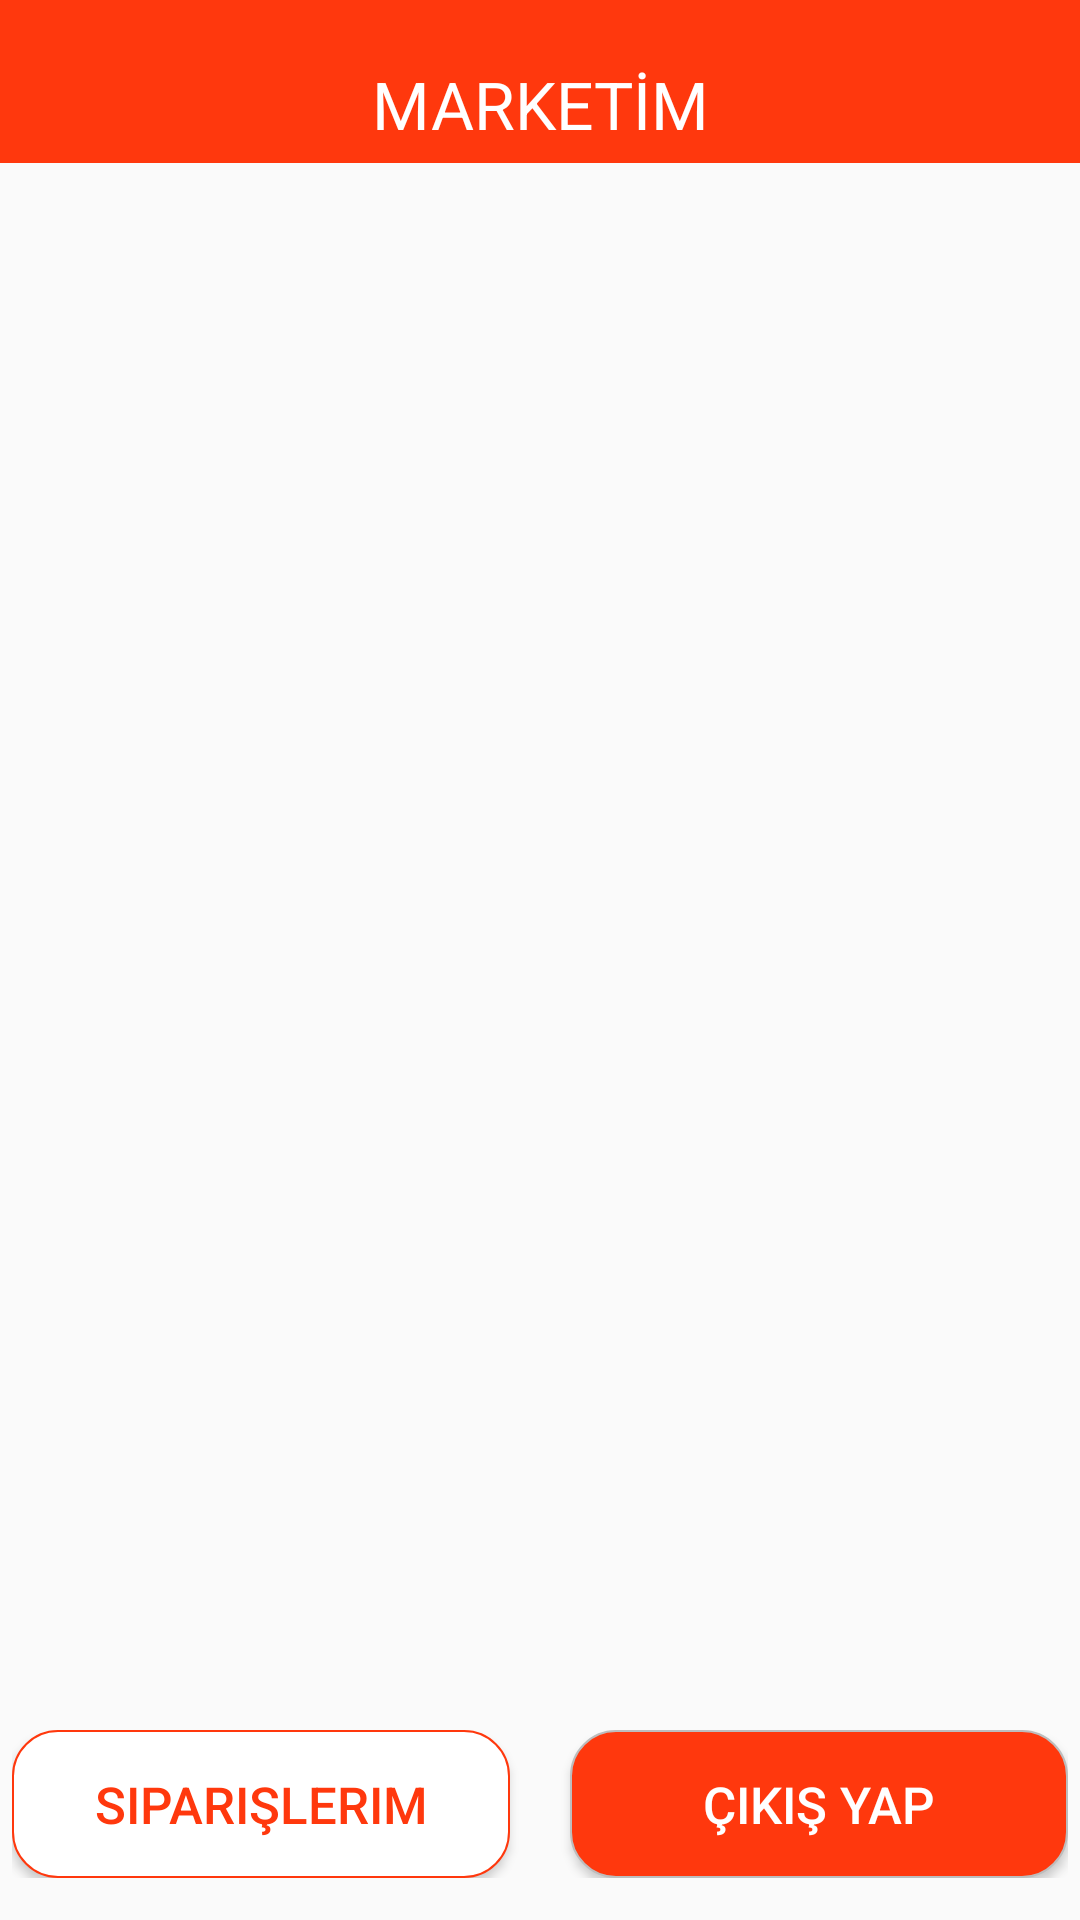

Write the Android layout XML for this screen, with the resource values it uses.
<!-- AndroidManifest.xml: application theme AppTheme -->
<!-- res/layout/activity_order.xml -->
<?xml version="1.0" encoding="utf-8"?>
<LinearLayout xmlns:android="http://schemas.android.com/apk/res/android"
    xmlns:app="http://schemas.android.com/apk/res-auto"
    xmlns:tools="http://schemas.android.com/tools"
    android:layout_width="match_parent"
    android:layout_height="match_parent"
    android:orientation="vertical"
    tools:context=".activity.OrderActivity">

    <TextView
        android:id="@+id/textView"
        android:layout_width="match_parent"
        android:layout_height="wrap_content"
        android:layout_marginBottom="8dp"
        android:background="@color/colorRed"
        android:gravity="center"
        android:paddingBottom="5dp"
        android:paddingLeft="20dp"
        android:paddingRight="20dp"
        android:paddingTop="20dp"
        android:text="@string/txt_myshop"
        android:textColor="@color/colorWhite"
        android:textSize="22sp"
        app:layout_constraintBottom_toBottomOf="parent"
        app:layout_constraintEnd_toEndOf="parent"
        app:layout_constraintHorizontal_bias="0.0"
        app:layout_constraintStart_toStartOf="parent"
        app:layout_constraintTop_toTopOf="parent"
        app:layout_constraintVertical_bias="0.001" />

    <LinearLayout
        android:layout_width="match_parent"
        android:layout_height="match_parent"
        android:layout_margin="4dp"
        android:orientation="vertical"
        app:layout_constraintBottom_toBottomOf="parent"
        app:layout_constraintEnd_toEndOf="parent"
        app:layout_constraintStart_toStartOf="parent"
        app:layout_constraintTop_toBottomOf="@+id/textView">

        <ListView
            android:id="@+id/lvOrders"
            android:layout_width="match_parent"
            android:layout_height="0dp"
            android:layout_weight="10" />

        <LinearLayout
            android:layout_width="match_parent"
            android:layout_height="0dp"
            android:layout_marginBottom="10dp"
            android:layout_marginTop="20dp"
            android:layout_weight="1"
            android:orientation="horizontal"
            tools:layout_editor_absoluteX="121dp"
            tools:layout_editor_absoluteY="665dp">

            <Button
                android:id="@+id/btnMyOrders"
                android:layout_width="0dp"
                android:layout_height="match_parent"
                android:layout_weight="1"
                android:background="@drawable/myorders_button_background"
                android:text="@string/txt_myorders"
                android:textColor="@color/colorRed"
                android:textSize="17sp"
                tools:layout_editor_absoluteX="161dp"
                tools:layout_editor_absoluteY="656dp" />

            <Button
                android:id="@+id/btnExit"
                android:layout_width="0dp"
                android:layout_height="match_parent"
                android:layout_marginLeft="20dp"
                android:layout_weight="1"
                android:background="@drawable/login_button_background"
                android:text="@string/txt_exit"
                android:textColor="@color/colorWhite"
                android:textSize="17sp"
                tools:layout_editor_absoluteX="161dp"
                tools:layout_editor_absoluteY="656dp" />
        </LinearLayout>
    </LinearLayout>
</LinearLayout>
<!-- resources referenced by this layout -->
<resources>
  <color name="colorRed">#FF380D</color>
  <color name="colorWhite">#FFFFFF</color>
  <!-- drawable login_button_background (drawable) -->
  <?xml version="1.0" encoding="utf-8"?>
  <selector xmlns:android="http://schemas.android.com/apk/res/android">
      <item android:state_focused="true" android:state_pressed="true">
          <shape>
              <solid android:color="#FF8000" />
              <stroke android:width="2.3dp" android:color="#FF8000" />
              <corners android:radius="15dp" />
          </shape>
      </item>
  
      <item android:state_focused="false" android:state_pressed="true">
          <shape>
              <solid android:color="#FF8000" />
              <stroke android:width="2.3dp" android:color="#FF8000" />
              <corners android:radius="15dp" />
          </shape>
      </item>
  
      <item android:state_focused="true" android:state_pressed="false">
          <shape>
              <solid android:color="#FFFFFF" />
              <stroke android:width="2.3dp" android:color="#FF8000" />
              <corners android:radius="15dp" />
          </shape>
      </item>
  
      <item android:state_focused="false" android:state_pressed="false">
          <shape>
              <gradient android:angle="270" android:centerColor="@color/colorRed" android:endColor="@color/colorRed" android:startColor="@color/colorRed" />
              <stroke android:width="0.7dp" android:color="#BDBDBD" />
              <corners android:radius="15dp" />
          </shape>
      </item>
  
      <item android:state_enabled="true">
          <shape>
              <padding android:bottom="6dp" android:left="6dp" android:right="6dp" android:top="6dp" />
          </shape>
      </item>
  
  </selector>
  <!-- drawable myorders_button_background (drawable) -->
  <?xml version="1.0" encoding="utf-8"?>
  <selector xmlns:android="http://schemas.android.com/apk/res/android">
      <item android:state_focused="true" android:state_pressed="true">
          <shape>
              <solid android:color="#FF8000" />
              <stroke android:width="2.3dp" android:color="#FF8000" />
              <corners android:radius="15dp" />
          </shape>
      </item>
  
      <item android:state_focused="false" android:state_pressed="true">
          <shape>
              <solid android:color="#FF8000" />
              <stroke android:width="2.3dp" android:color="#FF8000" />
              <corners android:radius="15dp" />
          </shape>
      </item>
  
      <item android:state_focused="true" android:state_pressed="false">
          <shape>
              <solid android:color="#FFFFFF" />
              <stroke android:width="2.3dp" android:color="#FF8000" />
              <corners android:radius="15dp" />
          </shape>
      </item>
  
      <item android:state_focused="false" android:state_pressed="false">
          <shape>
              <gradient android:angle="270" android:centerColor="@color/colorWhite" android:endColor="@color/colorWhite" android:startColor="@color/colorWhite" />
              <stroke android:width="0.7dp" android:color="@color/colorRed" />
              <corners android:radius="15dp" />
          </shape>
      </item>
  
      <item android:state_enabled="true">
          <shape>
              <padding android:bottom="6dp" android:left="6dp" android:right="6dp" android:top="6dp" />
          </shape>
      </item>
  
  </selector>
  <string name="txt_exit">Çıkış Yap</string>
  <string name="txt_myorders">Siparişlerim</string>
  <string name="txt_myshop">MARKETİM</string>
  <style name="AppTheme" parent="Theme.AppCompat.Light.NoActionBar">
          <item name="colorPrimary">@color/colorPrimary</item>
          <item name="colorPrimaryDark">@color/colorPrimaryDark</item>
          <item name="colorAccent">@color/colorAccent</item>
          <item name="android:windowNoTitle">true</item>
          <item name="android:windowFullscreen">true</item>
      </style>
  <color name="colorPrimary">#3F51B5</color>
  <color name="colorPrimaryDark">#303F9F</color>
  <color name="colorAccent">#FF4081</color>
</resources>
